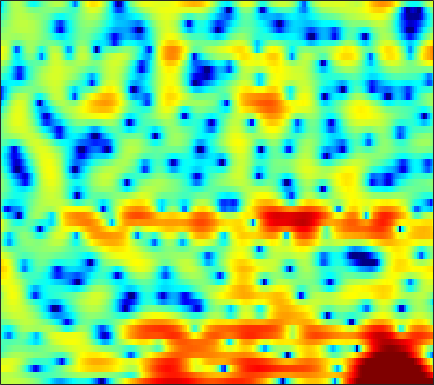

The data file committed next to this chart (first rows):
1.9669, 2.1389, 2.3047, 2.4105, 2.4552, 2.4677, 2.4294, 2.3708, 2.2623, 2.1191, 1.9292, 1.7511, 1.4719, 1.1345, 0.84142, 0.39771, -0.11545, -0.54493, -1.199, -1.9587, -2.8319, -3.5498, -4.6049, -5.7458
1.797, 1.968, 2.108, 2.153, 2.127, 2.016, 1.825, 1.633, 1.322, 0.953, 0.5408, 0.2121, -0.2372, -0.6814, -0.9963, -1.375, -1.694, -1.882, -2.064, -2.171, -2.208, -2.194, -2.132, -2.021
4.143, 4.185, 4.146, 3.992, 3.792, 3.403, 2.857, 2.333, 1.462, 0.359, -1.034, -2.318, -4.432, -7.191, -9.856, -14.21, -15.91, -13.41, -9.926, -7.461, -5.721, -4.743, -3.734, -2.952
3.084, 3.31, 3.533, 3.65, 3.658, 3.554, 3.31, 3.034, 2.537, 1.892, 1.109, 0.4543, -0.472, -1.385, -1.997, -2.622, -2.956, -3.022, -2.951, -2.839, -2.82, -2.923, -3.299, -4.024
-1.613, -0.8162, 0.02783, 0.6586, 1.008, 1.333, 1.517, 1.575, 1.562, 1.454, 1.28, 1.12, 0.8929, 0.6606, 0.4891, 0.2842, 0.1138, 0.004109, -0.1268, -0.2604, -0.4265, -0.5799, -0.8393, -1.178
-2.872, -2.261, -1.594, -1.077, -0.7767, -0.4746, -0.2817, -0.2008, -0.1648, -0.2078, -0.3156, -0.4314, -0.6075, -0.7834, -0.8944, -0.9802, -0.9737, -0.905, -0.7342, -0.4919, -0.2131, 0.01519, 0.3261, 0.6217
-2.014, -2.077, -2.113, -2.064, -1.973, -1.776, -1.544, -1.394, -1.287, -1.352, -1.628, -2.012, -2.782, -3.833, -4.746, -5.877, -6.352, -5.949, -4.623, -2.979, -1.427, -0.4156, 0.7199, 1.631
-3.721, -5.245, -7.863, -10.37, -10.31, -7.612, -4.827, -3.254, -1.778, -0.9383, -0.6595, -0.8042, -1.483, -2.735, -4.08, -6.274, -7.697, -7.032, -4.612, -2.195, -0.2565, 0.8801, 2.031, 2.842
-3.034, -3.644, -4.567, -5.116, -4.922, -3.833, -2.337, -1.259, -0.05441, 0.8194, 1.369, 1.596, 1.692, 1.612, 1.487, 1.31, 1.203, 1.181, 1.252, 1.4, 1.542, 1.599, 1.564, 1.374
-1.203, -0.8192, -0.3955, -0.008079, 0.289, 0.7169, 1.156, 1.468, 1.84, 2.126, 2.303, 2.362, 2.343, 2.209, 2.049, 1.77, 1.425, 1.122, 0.6739, 0.1658, -0.4079, -0.8926, -1.621, -2.429
0.521, 0.954, 1.453, 1.869, 2.126, 2.411, 2.622, 2.73, 2.792, 2.766, 2.646, 2.489, 2.196, 1.798, 1.435, 0.8622, 0.1747, -0.4148, -1.315, -2.36, -3.565, -4.566, -5.99, -7.41
1.684, 2.071, 2.538, 2.922, 3.143, 3.332, 3.399, 3.369, 3.22, 2.944, 2.55, 2.179, 1.603, 0.9438, 0.4013, -0.3918, -1.264, -1.974, -3.06, -4.352, -5.944, -7.429, -10.06, -14.06
1.462, 2.124, 2.869, 3.434, 3.73, 3.934, 3.919, 3.769, 3.375, 2.767, 1.957, 1.228, 0.1274, -1.042, -1.908, -2.929, -3.715, -4.141, -4.591, -4.988, -5.487, -5.953, -6.673, -7.376
0.3661, 1.736, 3.055, 3.913, 4.306, 4.532, 4.442, 4.159, 3.507, 2.514, 1.138, -0.1897, -2.465, -5.502, -8.44, -12.87, -13.43, -11.02, -8.167, -6.296, -5.14, -4.582, -4.069, -3.73
1.935, 2.772, 3.612, 4.145, 4.338, 4.345, 4.082, 3.711, 2.986, 1.988, 0.7017, -0.464, -2.305, -4.439, -6.101, -7.865, -8.269, -7.715, -6.54, -5.473, -4.664, -4.222, -3.84, -3.638
4.065, 4.222, 4.318, 4.264, 4.114, 3.764, 3.245, 2.762, 2.007, 1.16, 0.2537, -0.4339, -1.331, -2.16, -2.702, -3.269, -3.67, -3.864, -4.045, -4.218, -4.426, -4.648, -5.053, -5.566
5.744, 5.594, 5.261, 4.752, 4.263, 3.455, 2.481, 1.662, 0.506, -0.6077, -1.54, -2.049, -2.433, -2.565, -2.57, -2.561, -2.611, -2.712, -2.994, -3.474, -4.243, -5.039, -6.433, -8.267
6.915, 6.602, 6.011, 5.192, 4.405, 3.094, 1.409, -0.1578, -2.763, -6.103, -9.602, -10.41, -8.188, -5.62, -4.163, -2.827, -2.005, -1.688, -1.619, -1.917, -2.648, -3.477, -4.998, -7.187
6.045, 5.673, 5.02, 4.184, 3.412, 2.173, 0.648, -0.7208, -2.894, -5.392, -7.548, -7.989, -6.703, -4.796, -3.547, -2.25, -1.356, -0.9327, -0.6463, -0.6565, -0.8975, -1.231, -1.865, -2.586
3.748, 3.336, 2.709, 2.039, 1.516, 0.7921, 0.07028, -0.4701, -1.138, -1.687, -2.025, -2.11, -1.991, -1.668, -1.359, -0.9266, -0.5531, -0.3332, -0.1201, -0.0311, -0.02008, -0.08177, -0.2464, -0.4401
1.394, 0.7016, -0.2064, -0.937, -1.287, -1.491, -1.459, -1.35, -1.155, -0.9573, -0.765, -0.6272, -0.4529, -0.2833, -0.1526, 0.008038, 0.1553, 0.2655, 0.4069, 0.5512, 0.6593, 0.7308, 0.8283, 0.8543
-0.5721, -2.433, -5.526, -8.566, -8.973, -6.81, -4.409, -3, -1.642, -0.7257, -0.1465, 0.1315, 0.3265, 0.3589, 0.313, 0.1875, 0.07709, 0.0573, 0.1161, 0.3511, 0.6778, 0.9838, 1.426, 1.799
0.8682, -1.05, -4.018, -6.738, -7.123, -5.458, -3.401, -2.167, -0.9339, -0.1365, 0.3029, 0.419, 0.2833, -0.1848, -0.7673, -1.808, -2.998, -3.81, -4.204, -3.569, -2.205, -1.072, 0.2218, 1.355
3.432, 2.352, 1.025, -0.09886, -0.7195, -1.126, -1.262, -1.219, -1.066, -0.872, -0.7183, -0.7407, -1.027, -1.737, -2.68, -4.693, -8.256, -12.77, -22.67, -12.32, -7.109, -4.863, -2.779, -1.219
3.952, 2.662, 1.031, -0.4066, -1.371, -2.51, -3.425, -3.924, -4.23, -3.852, -3.074, -2.409, -1.69, -1.33, -1.344, -1.738, -2.473, -3.077, -3.733, -4.049, -4.22, -4.749, -5.72, -6.534
0.6912, -1.743, -4.932, -6.965, -7.633, -8.433, -10.18, -12.95, -21.29, -15.7, -8.476, -5.373, -2.619, -0.8659, 0.02623, 0.7447, 1.098, 1.092, 0.8869, 0.3357, -0.6609, -1.792, -3.917, -6.161
-3.825, -7.369, -13.73, -16.12, -13.44, -10.97, -10.1, -9.897, -9.489, -8.251, -6.387, -4.859, -3.004, -1.476, -0.5815, 0.3416, 0.9785, 1.31, 1.544, 1.576, 1.451, 1.349, 1.158, 1.205
-1.961, -3.18, -4.632, -5.599, -6.015, -6.161, -6.038, -5.841, -5.422, -4.837, -4.084, -3.431, -2.51, -1.598, -0.941, -0.14, 0.5291, 0.9723, 1.438, 1.804, 2.082, 2.22, 2.376, 2.481
-0.5188, -1.126, -1.948, -2.67, -3.147, -3.65, -4.003, -4.163, -4.24, -4.163, -3.87, -3.537, -2.954, -2.246, -1.65, -0.8254, -0.01423, 0.5577, 1.23, 1.803, 2.263, 2.494, 2.733, 2.814
0.2689, -0.2582, -1.018, -1.844, -2.457, -3.301, -4.121, -4.697, -5.391, -5.902, -6.145, -6.05, -5.507, -4.517, -3.602, -2.288, -0.9756, -0.08049, 0.9828, 1.854, 2.52, 2.889, 3.196, 3.302
0.519, -0.1476, -1.137, -2.276, -3.198, -4.519, -5.959, -7.122, -8.856, -10.93, -13.39, -14.82, -13.75, -10.18, -7.528, -4.544, -2.169, -0.7162, 0.8754, 2.098, 2.986, 3.481, 3.862, 3.986
-0.1119, -0.9911, -2.412, -4.037, -5.397, -7.315, -9.224, -10.59, -12.23, -13.87, -15.74, -16.73, -15.13, -10.99, -8.029, -4.709, -2.066, -0.4482, 1.289, 2.596, 3.548, 4.027, 4.404, 4.469
-1.456, -2.559, -4.418, -6.699, -8.825, -12.29, -16.63, -20.05, -19.88, -16.2, -13.15, -11.24, -8.828, -6.433, -4.674, -2.483, -0.5493, 0.7177, 2.122, 3.212, 3.996, 4.352, 4.597, 4.539
-2.91, -4.068, -5.937, -8.191, -10.16, -12.95, -15.75, -17.14, -16.58, -13.84, -10.84, -8.752, -6.223, -4.005, -2.511, -0.7342, 0.7781, 1.745, 2.779, 3.567, 4.08, 4.298, 4.354, 4.159
-3.732, -4.801, -6.649, -9.031, -11.11, -13.97, -15.62, -15.15, -12.95, -10.23, -7.636, -5.851, -3.702, -1.825, -0.6092, 0.7687, 1.904, 2.584, 3.285, 3.736, 3.956, 3.999, 3.847, 3.493
-3.046, -3.795, -5.249, -7.392, -9.564, -13.49, -16.79, -14.75, -10.3, -6.89, -4.294, -2.706, -0.9506, 0.4639, 1.337, 2.27, 2.951, 3.303, 3.597, 3.668, 3.549, 3.321, 2.89, 2.301
-1.548, -1.635, -1.97, -2.484, -2.881, -3.308, -3.345, -3.033, -2.224, -1.163, -0.06842, 0.6991, 1.581, 2.273, 2.662, 3.011, 3.151, 3.132, 2.92, 2.534, 1.96, 1.389, 0.4981, -0.5313
-0.6925, -0.2532, 0.1611, 0.4586, 0.6263, 0.8458, 1.104, 1.331, 1.675, 2.028, 2.363, 2.562, 2.727, 2.758, 2.675, 2.408, 1.978, 1.548, 0.8173, -0.06953, -1.135, -2.014, -3.467, -5.247
-0.4206, 0.2694, 1.05, 1.684, 2.073, 2.51, 2.847, 3.04, 3.217, 3.29, 3.237, 3.102, 2.785, 2.29, 1.793, 0.9475, -0.09671, -1.014, -2.334, -3.756, -5.136, -6.104, -7.324, -8.699
-0.475, 0.3217, 1.267, 2.079, 2.603, 3.16, 3.557, 3.748, 3.852, 3.778, 3.499, 3.154, 2.502, 1.6, 0.7512, -0.6317, -2.358, -3.922, -6.392, -9.338, -12.26, -13.5, -12.75, -11.13
-1.433, -0.4772, 0.6951, 1.724, 2.389, 3.118, 3.639, 3.883, 3.999, 3.876, 3.488, 3.022, 2.154, 0.9895, -0.07883, -1.745, -3.729, -5.445, -8.15, -11.61, -15.91, -17.54, -14.34, -10.55
-3.979, -2.601, -0.8932, 0.5699, 1.491, 2.495, 3.226, 3.587, 3.813, 3.723, 3.323, 2.795, 1.775, 0.3924, -0.8947, -2.889, -5.044, -6.572, -8.039, -8.629, -8.378, -7.864, -6.608, -5.112
-7.507, -5.548, -3.198, -1.19, 0.08769, 1.446, 2.451, 2.98, 3.389, 3.451, 3.156, 2.688, 1.692, 0.2023, -1.327, -4.161, -8.435, -13.62, -22.67, -12.38, -7.54, -5.261, -3.06, -1.402
-13.15, -9.99, -6.508, -3.804, -2.235, -0.5778, 0.6224, 1.279, 1.854, 2.141, 2.127, 1.932, 1.408, 0.5538, -0.3021, -1.751, -3.387, -4.46, -4.989, -4.144, -2.609, -1.372, 0.02103, 1.123
-13.27, -10.57, -7.673, -5.513, -4.284, -3.043, -2.145, -1.642, -1.113, -0.7106, -0.3924, -0.2214, -0.08052, -0.05108, -0.08935, -0.1775, -0.2629, -0.2549, -0.09509, 0.2891, 0.8316, 1.28, 1.869, 2.354
-6.149, -5.912, -5.561, -5.26, -5.106, -5.106, -5.232, -5.339, -5.302, -4.941, -4.21, -3.529, -2.584, -1.698, -1.119, -0.4395, 0.1459, 0.5419, 1.037, 1.504, 1.958, 2.265, 2.635, 2.92
-2.664, -3.102, -3.736, -4.579, -5.438, -6.964, -9.122, -11.23, -14.15, -13.75, -10.36, -7.949, -5.407, -3.499, -2.368, -1.181, -0.2307, 0.3649, 1.049, 1.63, 2.134, 2.47, 2.844, 3.129
-0.3156, -0.8986, -1.841, -3.049, -4.2, -6.059, -8.439, -10.61, -13.37, -13.13, -10.14, -7.89, -5.475, -3.666, -2.611, -1.507, -0.6822, -0.179, 0.4157, 0.9862, 1.545, 1.958, 2.459, 2.865
1.896, 1.394, 0.4736, -0.6703, -1.661, -3.049, -4.36, -5.119, -5.642, -5.456, -4.733, -3.982, -2.969, -2.125, -1.706, -1.39, -1.364, -1.462, -1.487, -1.137, -0.3588, 0.3968, 1.405, 2.231
4.171, 3.764, 2.821, 1.444, 0.1051, -2.081, -4.462, -5.775, -5.877, -4.395, -2.671, -1.58, -0.5547, -0.04525, -0.07562, -0.766, -2.364, -4.408, -8.618, -10.36, -5.513, -2.422, 0.2691, 1.939
4.386, 4.085, 3.276, 1.872, 0.3643, -2.543, -7.091, -11.88, -10.84, -5.455, -2.186, -0.6375, 0.6308, 1.153, 1.14, 0.5271, -0.7317, -2.063, -3.916, -4.41, -2.864, -1.349, 0.3561, 1.451
2.321, 2.303, 2.012, 1.421, 0.8214, -0.1135, -0.9945, -1.408, -1.436, -0.9113, -0.1462, 0.3893, 0.9365, 1.207, 1.223, 1.033, 0.6421, 0.287, -0.1451, -0.4207, -0.4961, -0.4842, -0.4297, -0.4979
0.7127, 1.008, 1.222, 1.296, 1.264, 1.175, 1.091, 1.06, 1.102, 1.226, 1.392, 1.514, 1.623, 1.649, 1.584, 1.407, 1.119, 0.8473, 0.4157, -0.0813, -0.6528, -1.131, -1.903, -2.801
-0.3179, 0.1725, 0.7085, 1.126, 1.371, 1.63, 1.829, 1.945, 2.072, 2.166, 2.22, 2.234, 2.198, 2.095, 1.969, 1.717, 1.376, 1.052, 0.5171, -0.1535, -1.004, -1.781, -3.092, -4.78
-1.291, -0.7078, 0.02558, 0.6547, 1.073, 1.536, 1.894, 2.101, 2.293, 2.4, 2.429, 2.401, 2.309, 2.144, 1.987, 1.716, 1.376, 1.063, 0.5594, -0.07383, -0.8653, -1.618, -2.828, -4.403
-2.846, -2.032, -1.004, -0.08281, 0.5086, 1.16, 1.645, 1.904, 2.116, 2.188, 2.143, 2.043, 1.851, 1.619, 1.425, 1.176, 0.9195, 0.7242, 0.4367, 0.09007, -0.339, -0.7355, -1.366, -2.125
-5.269, -3.747, -2.069, -0.6922, 0.1306, 0.9765, 1.554, 1.812, 1.944, 1.849, 1.553, 1.238, 0.7313, 0.2381, -0.08265, -0.3594, -0.451, -0.4063, -0.2685, -0.09887, 0.02313, 0.09825, 0.08935, 0.01025
-6.476, -4.526, -2.393, -0.7259, 0.2654, 1.242, 1.847, 2.053, 1.995, 1.555, 0.7281, -0.1394, -1.581, -3.176, -4.166, -4.753, -4.267, -3.505, -2.358, -1.293, -0.3801, 0.1966, 0.849, 1.366
